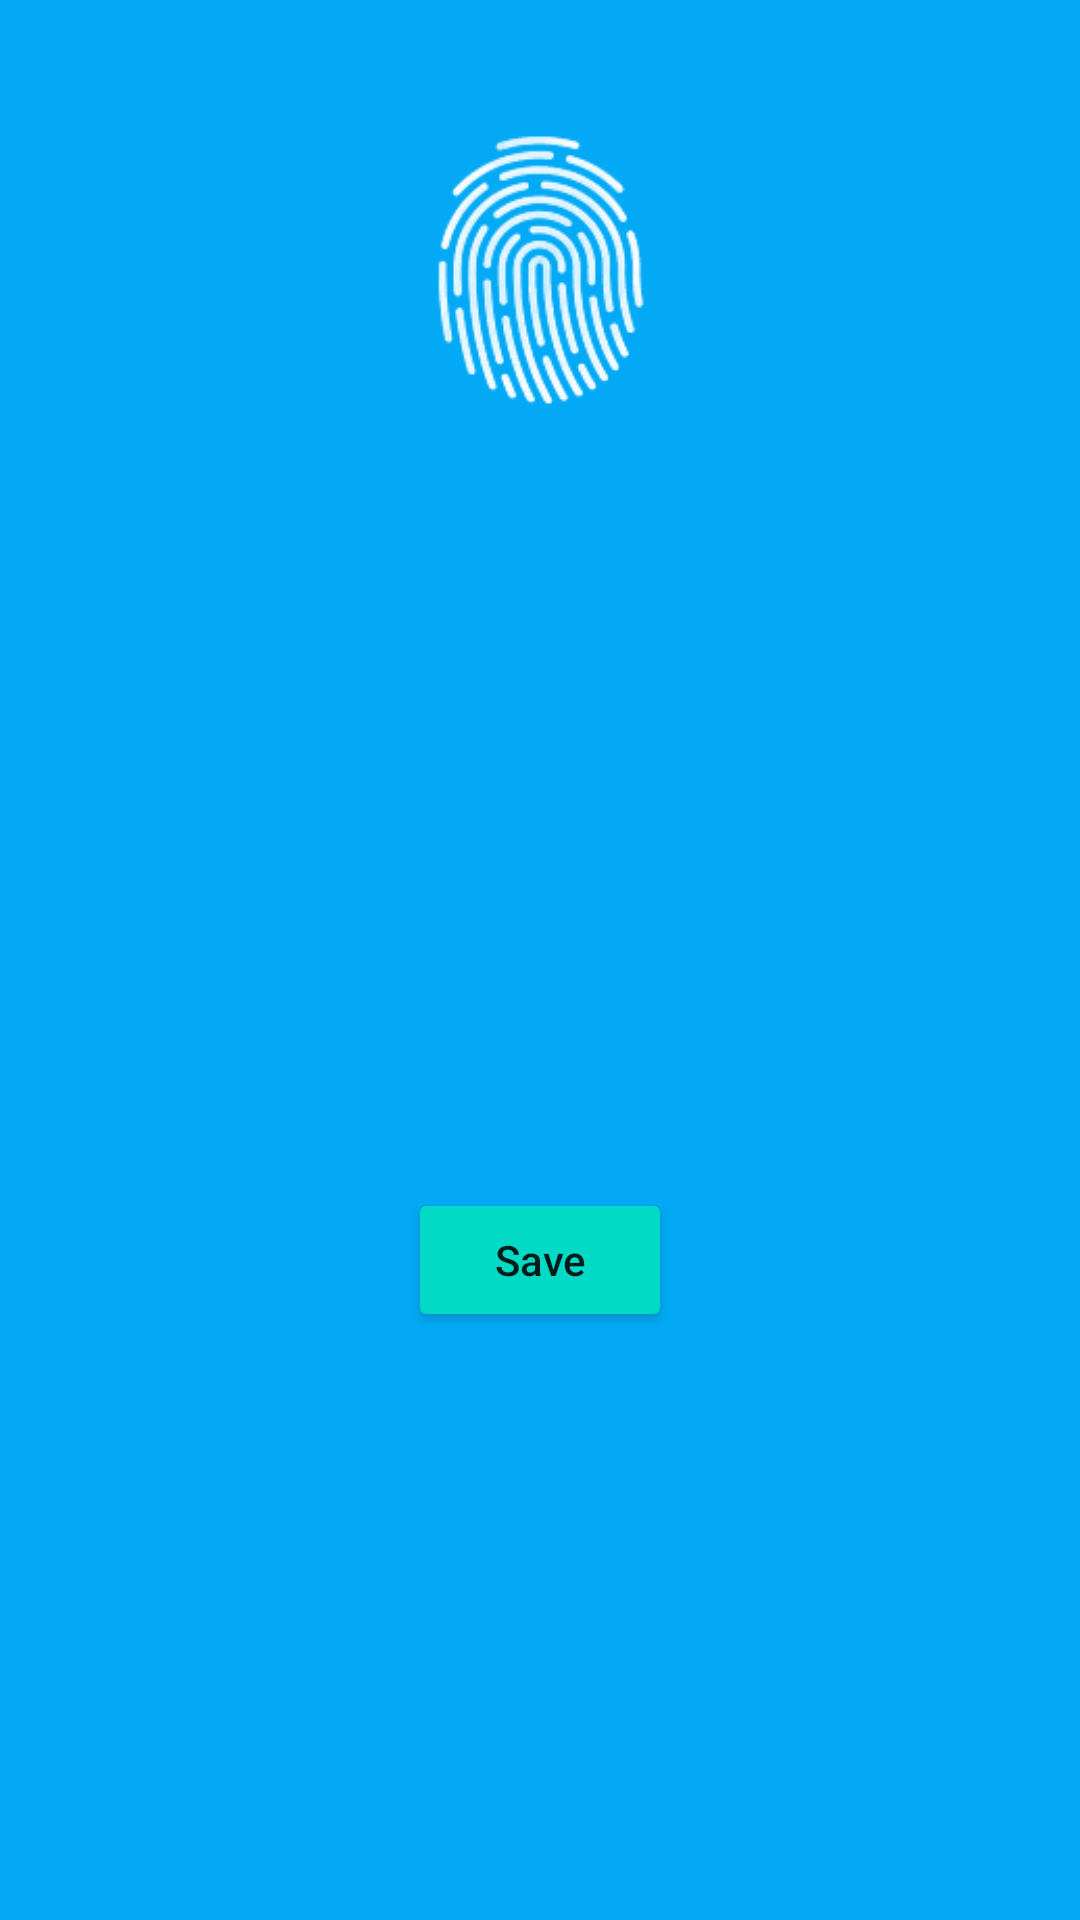

Reconstruct the res/layout file that produces this screen, plus the resources it refers to.
<!-- AndroidManifest.xml: application theme Theme.BiometricApplication -->
<!-- res/layout/popup.xml -->
<?xml version="1.0" encoding="utf-8"?>
<androidx.constraintlayout.widget.ConstraintLayout xmlns:android="http://schemas.android.com/apk/res/android"
    xmlns:app="http://schemas.android.com/apk/res-auto"
    xmlns:tools="http://schemas.android.com/tools"
    android:layout_width="350dp"
    android:layout_height="350dp"
    android:layout_gravity="center"
    android:background="#03A9F4">

    <ImageView
        android:id="@+id/imgFinger"
        android:layout_width="180dp"
        android:layout_height="180dp"
        android:layout_centerHorizontal="true"
        android:src="@drawable/images"
        app:layout_constraintEnd_toEndOf="parent"
        app:layout_constraintStart_toStartOf="parent"
        app:layout_constraintTop_toTopOf="parent"
        app:tint="@color/white" />

    <Button
        android:id="@+id/btnSave"
        android:layout_width="wrap_content"
        android:layout_height="wrap_content"
        android:layout_alignBottom="@id/imgFinger"
        android:layout_marginTop="20dp"
        android:backgroundTint="@color/teal_200"
        android:text="Save"
        android:textAllCaps="false"
        app:layout_constraintBottom_toBottomOf="parent"
        app:layout_constraintEnd_toEndOf="parent"
        app:layout_constraintStart_toStartOf="parent"
        app:layout_constraintTop_toBottomOf="@id/imgFinger" />



</androidx.constraintlayout.widget.ConstraintLayout>
<!-- resources referenced by this layout -->
<resources>
  <color name="teal_200">#FF03DAC5</color>
  <color name="white">#FFFFFFFF</color>
  <!-- drawable images: png bitmap (drawable, 22028 bytes) -->
  <style name="Theme.BiometricApplication" parent="Theme.MaterialComponents.DayNight.NoActionBar">
          
          <item name="colorPrimary">@color/purple_500</item>
          <item name="colorPrimaryVariant">@color/purple_700</item>
          <item name="colorOnPrimary">@color/white</item>
          
          <item name="colorSecondary">@color/teal_200</item>
          <item name="colorSecondaryVariant">@color/teal_700</item>
          <item name="colorOnSecondary">@color/black</item>
          
          <item name="android:statusBarColor">?attr/colorPrimaryVariant</item>
          
      </style>
  <color name="purple_500">#FF6200EE</color>
  <color name="purple_700">#FF3700B3</color>
  <color name="teal_700">#FF018786</color>
  <color name="black">#FF000000</color>
</resources>
